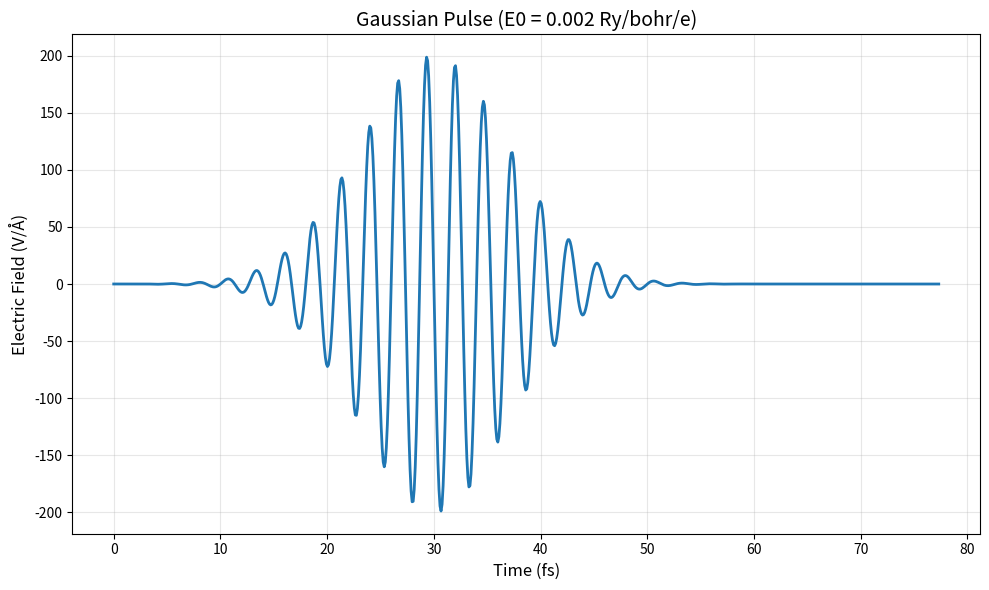

This figure's Python source:
# -*- coding: utf-8 -*-
"""
Created on Wed Jan 22 12:49:08 2025

[redacted]
"""

"""
Electric Field Pulse Generator for TDDFT Simulations (Revised)

Generates time-dependent electric field data in TDEFIELD.in format with explicit
unit conversion from Ry/bohr/e to V/Å. The electric field follows a Gaussian-enveloped
cosine form: E(t) = E0 * cos(2πωt + φ) * exp(-0.5*((t-t0)/δ)^2)
"""

import numpy as np
import matplotlib.pyplot as plt
from math import pi

# ========================
# 物理常数与单位转换
# ========================
RYDBERG_PER_BOHR_TO_V_PER_ANGSTROM = 36.36  # 1 Ry/bohr/e = 36.36 V/Å
INTENSITY_CONVERSION = 1.3271e13           # (V/Å)^2 → W/cm²
FS_TO_SECONDS = 1e-15                      # 飞秒到秒转换

# ========================
# 激光参数配置
# ========================
def configure_parameters():
    """返回包含所有模拟参数的字典"""
    return {
        # 时间参数
        'total_steps': 800,     # 总时间步数
        'time_step': 0.096756,   # 时间步长 (fs)
        't0': 30.0,              # 脉冲中心时间 (fs)
        'pulse_width': 7.0,      # 脉冲宽度δ (fs)
        
        # 电场参数 (Ry/bohr/e 单位)
        'E0_ry': 0.002,          # 电场振幅 0.002 Ry/bohr/e
        'frequency': 0.375,      # 载波频率 (fs⁻¹)
        'phase': 0.0,            # 相位 (弧度)
        
        # 介质参数
        'refractive_index': 2.0, # 折射率
        
        # 输出方向 (x,y,z 分量比例)
        'polarization': [0.0, 1.0, 0.0]  # Y方向极化
    }

# ========================
# 电场脉冲生成函数
# ========================
def generate_electric_field(t, params):
    """
    生成高斯包络调制的余弦电场脉冲
    
    参数:
        t (np.array): 时间序列 (fs)
        params (dict): 参数字典
    
    返回:
        np.array: 电场强度序列 (V/Å)
    """
    # 单位转换
    E0_v_per_angstrom = params['E0_ry'] * RYDBERG_PER_BOHR_TO_V_PER_ANGSTROM
    
    # 载波部分
    carrier = np.cos(2 * pi * params['frequency'] * t + params['phase'])
    
    # 高斯包络
    envelope = np.exp(-0.5 * ((t - params['t0']) / params['pulse_width'])**2)
    
    return E0_v_per_angstrom * carrier * envelope * 100000/36.36

# ========================
# 激光参数计算
# ========================
def calculate_laser_parameters(E_field, t, params):
    """计算并返回激光强度相关参数"""
    # 瞬时强度 (W/cm²)
    intensity = (
        params['refractive_index'] 
        * INTENSITY_CONVERSION 
        * (E_field ** 2)
    )
    
    # 脉冲能量密度
    energy_density = np.trapz(intensity, dx=params['time_step']*FS_TO_SECONDS)  # J/cm²
    
    return {
        'peak_intensity': np.max(intensity),
        'pulse_energy': energy_density * 1e3  # 转换为 mJ/cm²
    }

# ========================
# 主程序
# ========================
def main():
    # 初始化配置
    params = configure_parameters()
    time_points = np.arange(params['total_steps']) * params['time_step']
    
    # 生成电场
    E_field = generate_electric_field(time_points, params)
    
    # 转换为三维电场
    field_3d = np.outer(E_field, params['polarization'])
    
    # 保存文件（关键修改点）
    np.savetxt("TDEFIELD.in", field_3d, 
               fmt="    %.8f    %.8f    %.8f",
               header="Time-dependent Electric Field (V/A)",  # 移除非ASCII字符
               encoding='utf-8')  # 指定UTF-8编码
    
    # 计算激光参数
    laser_params = calculate_laser_parameters(E_field, time_points, params)
    
    # 打印结果
    print("\n=== 激光脉冲参数 ===")
    print(f"电场振幅:      {params['E0_ry']} Ry/bohr/e")
    print(f"峰值强度:      {laser_params['peak_intensity']:.8e} W/cm²")
    print(f"脉冲能量密度:  {laser_params['pulse_energy']:.8f} mJ/cm²")
    
    # 可视化
    plt.figure(figsize=(10, 6))
    plt.plot(time_points, E_field, lw=2)
    plt.xlabel('Time (fs)', fontsize=12)
    plt.ylabel('Electric Field (V/Å)', fontsize=12)
    plt.title(f'Gaussian Pulse (E0 = {params["E0_ry"]} Ry/bohr/e)', fontsize=14)
    plt.grid(True, alpha=0.3)
    plt.tight_layout()
    plt.show()

if __name__ == "__main__":
    main()